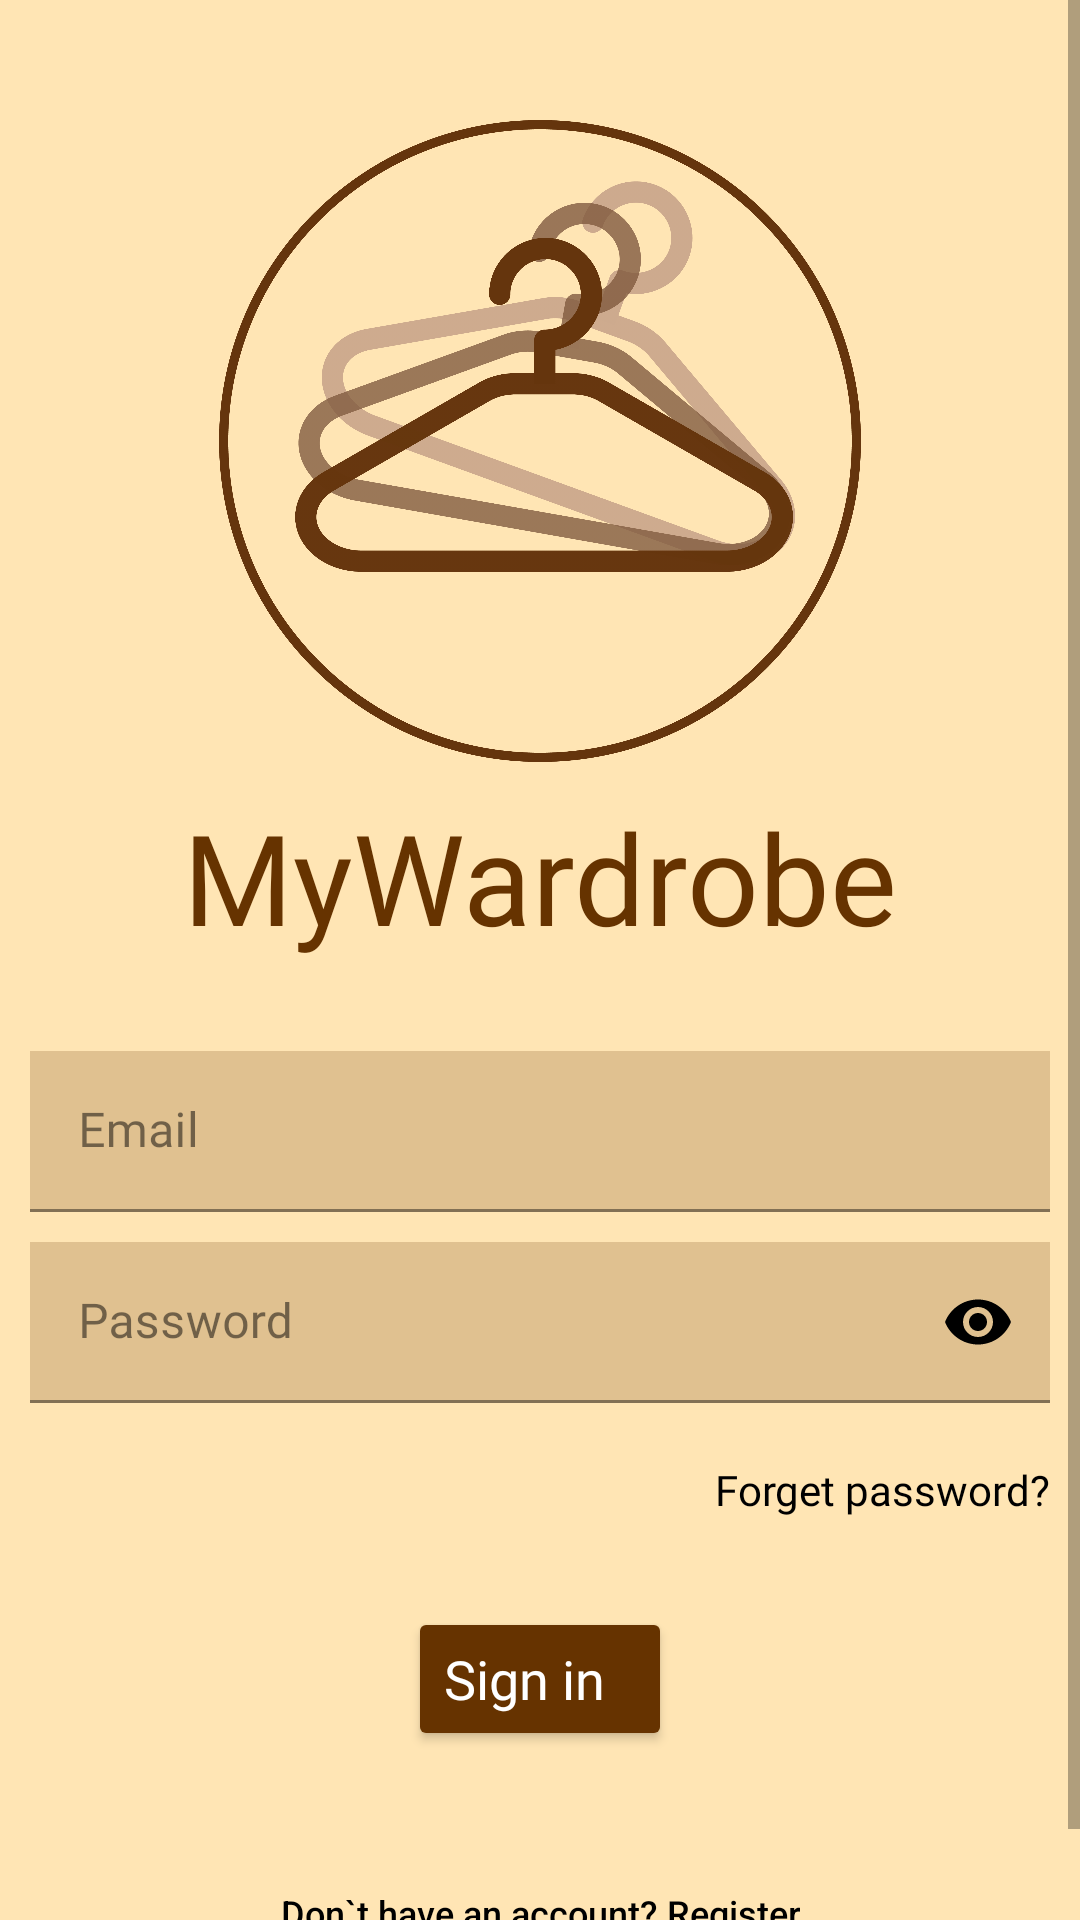

Layout XML and referenced resources for this Android screen:
<!-- AndroidManifest.xml: application theme Theme.MyWardrobe -->
<!-- res/layout/activity_sign_in.xml -->
<?xml version="1.0" encoding="utf-8"?>
<ScrollView xmlns:android="http://schemas.android.com/apk/res/android"
    xmlns:app="http://schemas.android.com/apk/res-auto"
    xmlns:tools="http://schemas.android.com/tools"
    android:layout_width="match_parent"
    android:layout_height="match_parent"
    android:background="@color/peach"
    tools:context=".SignIn">

    <LinearLayout
        android:layout_width="match_parent"
        android:layout_height="wrap_content"
        android:orientation="vertical"
        android:padding="10dp">

        <ImageView
            android:id="@+id/logo"
            android:layout_width="226dp"
            android:layout_height="214dp"
            android:layout_marginTop="30dp"
            app:srcCompat="@drawable/hanger"
            android:layout_gravity="center_horizontal"/>

        <TextView
            android:id="@+id/app_name_in"
            android:layout_width="wrap_content"
            android:layout_height="wrap_content"
            android:fontFamily="@font/pacifico"
            android:text="@string/app_name"
            android:textColor="@color/wood_brown"
            android:textSize="42sp"
            android:layout_marginTop="10dp"
            android:layout_gravity="center_horizontal"/>

        <LinearLayout
            android:layout_width="match_parent"
            android:layout_height="wrap_content"
            android:orientation="vertical"
            android:layout_marginTop="30dp">

            <com.google.android.material.textfield.TextInputLayout
                style="@style/Widget.MaterialComponents.TextInputLayout.FilledBox.Dense"
                android:id="@+id/email_edit_in"
                android:layout_width="match_parent"
                android:layout_height="wrap_content"
                android:hint="@string/email"
                android:textColorHint="@color/black_trans"
                app:endIconMode="clear_text"
                app:endIconTint="@color/black"
                app:startIconDrawable="@drawable/email"
                app:startIconTint="@color/black"
                app:boxStrokeColor="@color/wood_brown"
                app:boxStrokeWidthFocused="2dp">

                <com.google.android.material.textfield.TextInputEditText
                    android:layout_width="match_parent"
                    android:layout_height="match_parent"
                    android:fontFamily="@font/montserrat"
                    android:inputType="text"
                    android:textColor="@color/black"
                    android:background="@color/wood_brown_trans"/>

            </com.google.android.material.textfield.TextInputLayout>

            <com.google.android.material.textfield.TextInputLayout
                style="@style/Widget.MaterialComponents.TextInputLayout.FilledBox.Dense"
                android:id="@+id/password_edit_in"
                android:layout_width="match_parent"
                android:layout_height="wrap_content"
                android:hint="@string/password"
                android:textColorHint="@color/black_trans"
                app:startIconDrawable="@drawable/password"
                app:startIconTint="@color/black"
                app:endIconMode="password_toggle"
                app:endIconTint="@color/black"
                android:paddingTop="10dp"
                app:boxStrokeColor="@color/wood_brown"
                app:boxStrokeWidthFocused="2dp">

                <com.google.android.material.textfield.TextInputEditText
                    android:layout_width="match_parent"
                    android:layout_height="match_parent"
                    android:fontFamily="@font/montserrat"
                    android:background="@color/wood_brown_trans"
                    android:textColor="@color/black"
                    android:inputType="textPassword"/>

            </com.google.android.material.textfield.TextInputLayout>



            <RelativeLayout
                android:layout_width="match_parent"
                android:layout_height="wrap_content"
                android:layout_marginTop="5dp">

                <Button
                    android:id="@+id/password_forget"
                    android:layout_width="wrap_content"
                    android:layout_height="wrap_content"
                    android:layout_alignParentEnd="true"
                    android:layout_alignParentRight="true"
                    android:background="@android:color/transparent"
                    android:fontFamily="@font/montserrat"
                    android:foreground="?attr/selectableItemBackgroundBorderless"
                    android:stateListAnimator="@null"
                    android:text="@string/forget"
                    android:textAllCaps="false"
                    android:textColor="@color/black" />

            </RelativeLayout>

            <Button
                android:id="@+id/sign_in_bttn"
                android:layout_width="wrap_content"
                android:layout_height="wrap_content"
                android:layout_gravity="center_horizontal"
                android:layout_marginTop="15dp"
                android:fontFamily="@font/montserrat"
                android:gravity="center_vertical"
                android:text="@string/sign_in"
                android:textAllCaps="false"
                android:textColor="@color/white"
                android:textSize="18dp"
                app:backgroundTint="@color/wood_brown" />

            <Button
                android:id="@+id/reg_redir_bttn"
                android:layout_width="wrap_content"
                android:layout_height="wrap_content"
                android:layout_gravity="center_horizontal"
                android:layout_marginTop="30dp"
                android:text="@string/dont_have_account"
                android:textColor="@color/black"
                android:textSize="12dp"
                android:stateListAnimator="@null"
                android:background="@android:color/transparent"
                android:textAllCaps="false"
                android:foreground="?attr/selectableItemBackgroundBorderless"/>




        </LinearLayout>




    </LinearLayout>

</ScrollView>
<!-- resources referenced by this layout -->
<resources>
  <color name="black">#FF000000</color>
  <color name="black_trans">#80000000</color>
  <color name="peach">#ffe5b4</color>
  <color name="white">#FFFFFFFF</color>
  <color name="wood_brown">#663300</color>
  <color name="wood_brown_trans">#33663300</color>
  <!-- drawable hanger: png bitmap (drawable-v24, 257410 bytes) -->
  <string name="app_name">MyWardrobe</string>
  <string name="dont_have_account">Don`t have an account? Register</string>
  <string name="email">Email</string>
  <string name="forget">Forget password?</string>
  <string name="password">Password</string>
  <string name="sign_in">Sign in</string>
  <style name="Theme.MyWardrobe" parent="Theme.MaterialComponents.DayNight.NoActionBar.Bridge">
          
          <item name="colorPrimary">@color/wood_brown</item>
          <item name="colorPrimaryVariant">@color/peach</item>
          <item name="colorOnPrimary">@color/white</item>
          
          <item name="colorSecondary">@color/teal_200</item>
          <item name="colorSecondaryVariant">@color/teal_700</item>
          <item name="colorOnSecondary">@color/black</item>
          
          <item name="android:statusBarColor" tools:targetApi="l">?attr/colorPrimaryVariant</item>
          
  
          <item name="android:navigationBarColor">@color/peach</item>
          <item name="android:datePickerStyle">@style/Theme.MyWardrobe</item>
  
      </style>
  <color name="teal_200">#FF03DAC5</color>
  <color name="teal_700">#FF018786</color>
</resources>
